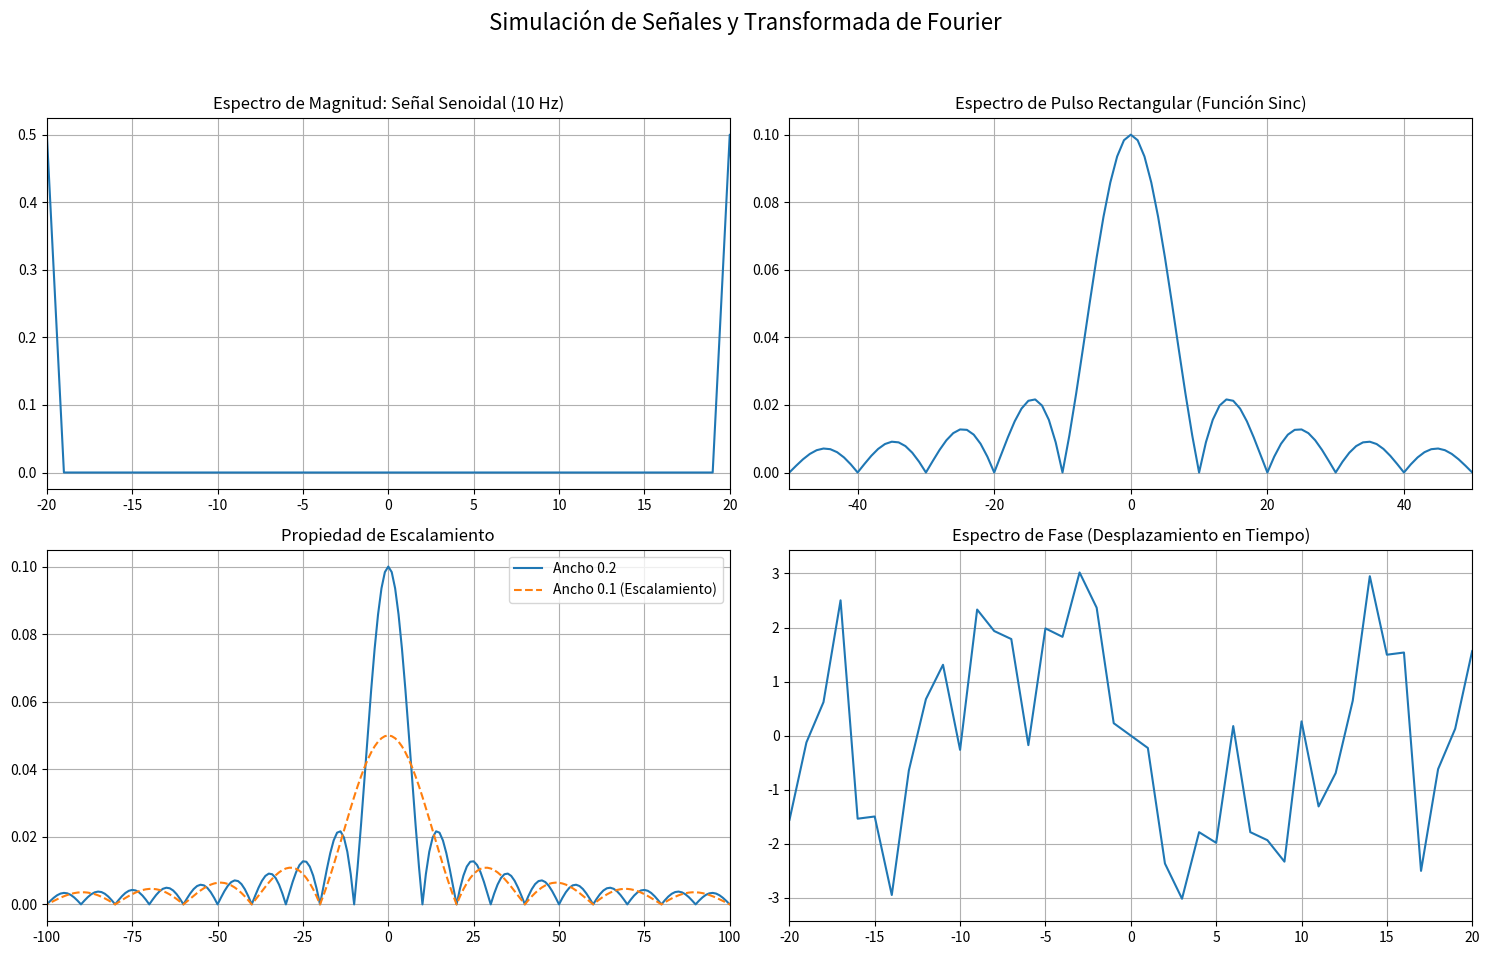

This chart was generated by the following Python code:
# -*- coding: utf-8 -*-
"""transformada de Fourier

Automatically generated by Colab.

Original file is located at
    https://colab.research.google.com/<link-removed>
"""

import numpy as np
import matplotlib.pyplot as plt

def plot_fourier_analysis():
    fs = 1000  # Frecuencia de muestreo
    t = np.linspace(-1, 1, fs, endpoint=False)

    fig, axs = plt.subplots(2, 2, figsize=(15, 10))
    fig.suptitle('Simulación de Señales y Transformada de Fourier', fontsize=16)

    # 1. Señal Senoidal (Frecuencia)
    f0 = 10
    x1 = np.sin(2 * np.pi * f0 * t)
    X1 = np.abs(np.fft.fftshift(np.fft.fft(x1))) / fs
    freqs = np.fft.fftshift(np.fft.fftfreq(fs, 1/fs))

    axs[0, 0].plot(freqs, X1)
    axs[0, 0].set_title('Espectro de Magnitud: Señal Senoidal (10 Hz)')
    axs[0, 0].set_xlim(-20, 20)
    axs[0, 0].grid()

    # 2. Pulso Rectangular (Función Sinc)
    rect = np.where(np.abs(t) < 0.1, 1, 0)
    RECT = np.abs(np.fft.fftshift(np.fft.fft(rect))) / fs

    axs[0, 1].plot(freqs, RECT)
    axs[0, 1].set_title('Espectro de Pulso Rectangular (Función Sinc)')
    axs[0, 1].set_xlim(-50, 50)
    axs[0, 1].grid()

    # 3. Propiedad de Escalamiento (Pulso más angosto = Espectro más ancho)
    rect_narrow = np.where(np.abs(t) < 0.05, 1, 0)
    RECT_N = np.abs(np.fft.fftshift(np.fft.fft(rect_narrow))) / fs

    axs[1, 0].plot(freqs, RECT, label='Ancho 0.2')
    axs[1, 0].plot(freqs, RECT_N, label='Ancho 0.1 (Escalamiento)', linestyle='--')
    axs[1, 0].set_title('Propiedad de Escalamiento')
    axs[1, 0].legend()
    axs[1, 0].set_xlim(-100, 100)
    axs[1, 0].grid()

    # 4. Fase de la Señal (Desplazamiento)
    x_shift = np.sin(2 * np.pi * f0 * (t - 0.05))
    X_fase = np.angle(np.fft.fftshift(np.fft.fft(x_shift)))

    axs[1, 1].plot(freqs, X_fase)
    axs[1, 1].set_title('Espectro de Fase (Desplazamiento en Tiempo)')
    axs[1, 1].set_xlim(-20, 20)
    axs[1, 1].grid()

    plt.tight_layout(rect=[0, 0.03, 1, 0.95])
    plt.show()

plot_fourier_analysis()